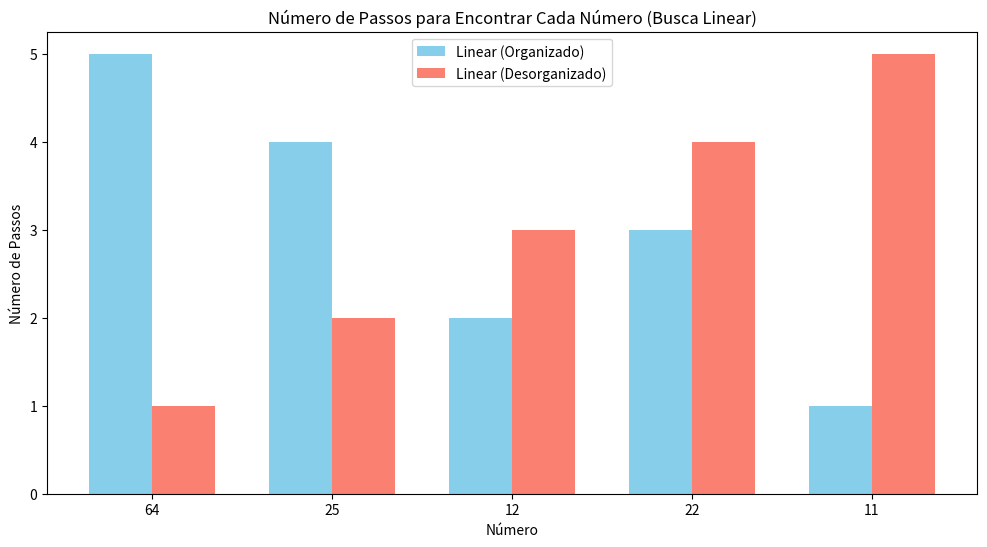

Reproduce this figure in Python.
import matplotlib.pyplot as plt
import numpy as np

# Função de busca linear que retorna o número de passos
def linear_search_steps(deck, target):
    steps = 0
    for num in deck:
        steps += 1
        if num == target:
            break
    return steps

# Função de ordenação (Selection Sort) para organizar o baralho
def selection_sort(deck):
    for i in range(len(deck)):
        min_idx = i
        for j in range(i + 1, len(deck)):
            if deck[j] < deck[min_idx]:
                min_idx = j
        if min_idx != i:
            deck[i], deck[min_idx] = deck[min_idx], deck[i]
    return deck

# Simulação de jogadas
deck = [64, 25, 12, 22, 11]

# Baralho organizado
sorted_deck = selection_sort(deck.copy())

# Baralho desorganizado
unsorted_deck = deck.copy()

# Números a serem encontrados
targets = [64, 25, 12, 22, 11]

# Contagem de passos para encontrar cada número em ambos os baralhos
steps_linear_sorted = [linear_search_steps(sorted_deck, target) for target in targets]
steps_linear_unsorted = [linear_search_steps(unsorted_deck, target) for target in targets]

# Gráfico de passos para encontrar cada número
fig, ax = plt.subplots(figsize=(12, 6))
x_labels = [str(target) for target in targets]
bar_width = 0.35
x = np.arange(len(targets))

ax.bar(x - bar_width/2, steps_linear_sorted, bar_width, label='Linear (Organizado)', color='skyblue')
ax.bar(x + bar_width/2, steps_linear_unsorted, bar_width, label='Linear (Desorganizado)', color='salmon')
ax.set_xlabel("Número")
ax.set_ylabel("Número de Passos")
ax.set_title("Número de Passos para Encontrar Cada Número (Busca Linear)")
ax.set_xticks(x)
ax.set_xticklabels(x_labels)
ax.legend()

plt.show()
